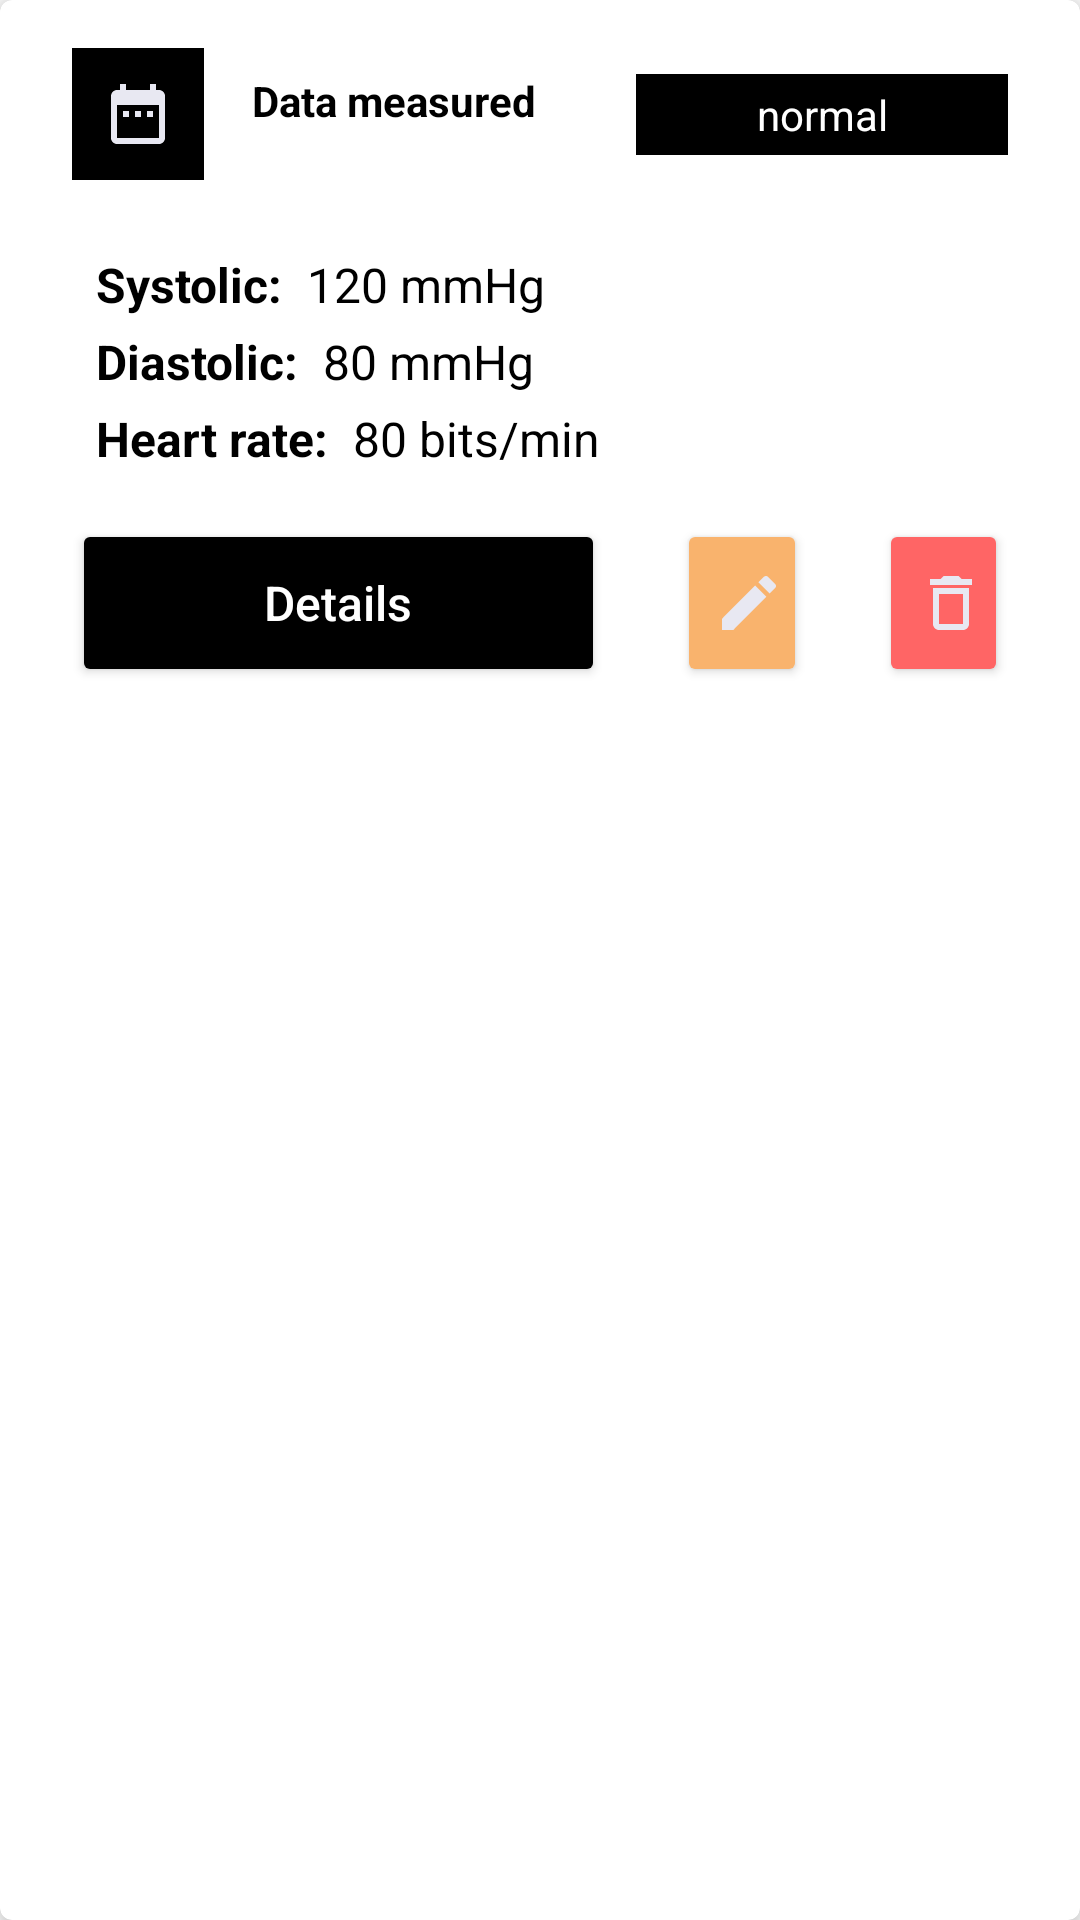

The Android layout XML behind this screen, and the referenced resources:
<!-- AndroidManifest.xml: application theme Theme.CardioCare -->
<!-- res/layout/record_recycler_item_view.xml -->
<?xml version="1.0" encoding="utf-8"?>
<androidx.cardview.widget.CardView xmlns:android="http://schemas.android.com/apk/res/android"
    xmlns:tools="http://schemas.android.com/tools"
    android:layout_width="match_parent"
    xmlns:app="http://schemas.android.com/apk/res-auto"
    app:cardElevation="6dp"
    android:fadingEdge="horizontal"
    android:layout_marginTop="16dp"
    android:layout_marginLeft="8dp"
    android:layout_marginRight="8dp"
    app:cardCornerRadius="4dp"
    android:layout_height="wrap_content">

    <androidx.constraintlayout.widget.ConstraintLayout
        android:id="@+id/record_recycler_view_item_layout"
        android:layout_width="match_parent"
        android:layout_height="wrap_content"
        android:backgroundTint="@color/white"
        android:elevation="10dp">

        <androidx.constraintlayout.widget.ConstraintLayout
            android:id="@+id/r_r_v_i_calender_background"
            android:layout_width="44dp"
            android:layout_height="44dp"
            android:layout_marginStart="24dp"
            android:layout_marginTop="16dp"

            android:background="@color/black"
            android:orientation="vertical"
            app:layout_constraintStart_toStartOf="parent"
            app:layout_constraintTop_toTopOf="parent">

            <ImageView
                android:id="@+id/imageView"
                android:layout_width="wrap_content"
                android:layout_height="wrap_content"
                app:layout_constraintBottom_toBottomOf="parent"
                app:layout_constraintEnd_toEndOf="parent"
                app:layout_constraintStart_toStartOf="parent"
                app:layout_constraintTop_toTopOf="parent"
                app:srcCompat="@drawable/baseline_date_range_24" />
        </androidx.constraintlayout.widget.ConstraintLayout>

        <TextView
            android:id="@+id/r_r_v_i_dateMeasured"
            android:layout_width="wrap_content"
            android:layout_height="wrap_content"
            android:layout_marginStart="16dp"
            android:layout_marginTop="8dp"
            android:text="Data measured"
            android:textStyle="bold"
            android:textColor="@color/black"
            android:textSize="14sp"
            app:layout_constraintStart_toEndOf="@+id/r_r_v_i_calender_background"
            app:layout_constraintTop_toTopOf="@+id/r_r_v_i_calender_background" />

        <androidx.constraintlayout.widget.ConstraintLayout
            android:id="@+id/r_r_v_i_status_background"
            android:layout_width="124dp"
            android:layout_height="wrap_content"
            android:layout_marginEnd="24dp"
            android:background="@color/black"
            app:layout_constraintBottom_toBottomOf="@+id/r_r_v_i_calender_background"
            app:layout_constraintEnd_toEndOf="parent"
            app:layout_constraintTop_toTopOf="@+id/r_r_v_i_calender_background">

            <TextView
                android:id="@+id/r_r_v_i_status_data"
                android:layout_width="wrap_content"
                android:layout_height="wrap_content"
                android:layout_marginStart="16dp"
                android:layout_marginTop="4dp"
                android:layout_marginEnd="16dp"
                android:layout_marginBottom="4dp"

                android:text="normal"
                android:textColor="@color/white"
                android:textSize="14sp"
                app:layout_constraintBottom_toBottomOf="parent"
                app:layout_constraintEnd_toEndOf="parent"
                app:layout_constraintStart_toStartOf="parent"
                app:layout_constraintTop_toTopOf="parent" />
        </androidx.constraintlayout.widget.ConstraintLayout>

        <TextView
            android:id="@+id/r_r_v_i_systolic_title"
            android:layout_width="wrap_content"
            android:layout_height="wrap_content"
            android:layout_marginStart="8dp"
            android:layout_marginTop="24dp"

            android:text="Systolic:"
            android:textStyle="bold"
            android:textColor="@color/black"
            android:textSize="16sp"
            app:layout_constraintStart_toStartOf="@+id/r_r_v_i_calender_background"
            app:layout_constraintTop_toBottomOf="@+id/r_r_v_i_calender_background" />

        <TextView
            android:id="@+id/r_r_v_i_systolic_data"
            android:layout_width="wrap_content"
            android:layout_height="wrap_content"
            android:layout_marginStart="8dp"

            android:text="120 mmHg"
            android:textColor="@color/black"
            android:textSize="16sp"
            app:layout_constraintBottom_toBottomOf="@+id/r_r_v_i_systolic_title"
            app:layout_constraintStart_toEndOf="@+id/r_r_v_i_systolic_title"
            app:layout_constraintTop_toTopOf="@+id/r_r_v_i_systolic_title" />

        <TextView
            android:id="@+id/r_r_v_i_diastolic_title"
            android:layout_width="wrap_content"
            android:layout_height="wrap_content"
            android:layout_marginTop="4dp"

            android:text="Diastolic:"
            android:textStyle="bold"
            android:textColor="@color/black"
            android:textSize="16sp"
            app:layout_constraintStart_toStartOf="@+id/r_r_v_i_systolic_title"
            app:layout_constraintTop_toBottomOf="@+id/r_r_v_i_systolic_title" />

        <TextView
            android:id="@+id/r_r_v_i_diastolic_data"
            android:layout_width="wrap_content"
            android:layout_height="wrap_content"
            android:layout_marginStart="8dp"

            android:text="80 mmHg"
            android:textColor="@color/black"
            android:textSize="16sp"
            app:layout_constraintBottom_toBottomOf="@+id/r_r_v_i_diastolic_title"
            app:layout_constraintStart_toEndOf="@+id/r_r_v_i_diastolic_title"
            app:layout_constraintTop_toTopOf="@+id/r_r_v_i_diastolic_title" />

        <TextView
            android:id="@+id/r_r_v_i_heart_rate_title"
            android:layout_width="wrap_content"
            android:layout_height="wrap_content"
            android:layout_marginTop="4dp"

            android:text="Heart rate:"
            android:textStyle="bold"
            android:textColor="@color/black"
            android:textSize="16sp"
            app:layout_constraintStart_toStartOf="@+id/r_r_v_i_diastolic_title"
            app:layout_constraintTop_toBottomOf="@+id/r_r_v_i_diastolic_title" />

        <TextView
            android:id="@+id/r_r_v_i_heart_rate_data"
            android:layout_width="wrap_content"
            android:layout_height="wrap_content"
            android:layout_marginStart="8dp"

            android:text="80 bits/min"
            android:textColor="@color/black"
            android:textSize="16sp"
            app:layout_constraintBottom_toBottomOf="@+id/r_r_v_i_heart_rate_title"
            app:layout_constraintStart_toEndOf="@+id/r_r_v_i_heart_rate_title"
            app:layout_constraintTop_toTopOf="@+id/r_r_v_i_heart_rate_title" />

        <LinearLayout
            android:layout_width="match_parent"
            android:layout_height="wrap_content"
            android:layout_marginStart="24dp"
            android:layout_marginTop="16dp"
            android:layout_marginEnd="24dp"
            android:layout_marginBottom="16dp"
            android:orientation="horizontal"
            app:layout_constraintBottom_toBottomOf="parent"
            app:layout_constraintEnd_toEndOf="parent"
            app:layout_constraintStart_toStartOf="parent"
            app:layout_constraintTop_toBottomOf="@+id/r_r_v_i_heart_rate_title">

            <Button
                android:id="@+id/r_r_v_i_view_button"
                android:layout_width="match_parent"
                android:layout_height="56dp"
                android:layout_weight="0.5"
                android:backgroundTint="@color/black"

                android:text="Details"
                android:textAllCaps="false"
                android:textColor="@color/white"
                android:textSize="16sp" />

            <LinearLayout
                android:layout_width="24dp"
                android:layout_height="2dp"
                android:orientation="horizontal" />
            <Button
                android:id="@+id/r_r_v_i_edit_button"
                android:layout_width="match_parent"
                android:layout_height="56dp"
                android:layout_weight="1"
                android:backgroundTint="#F9B36D"

                android:drawableLeft="@drawable/baseline_edit_24"
                android:textAllCaps="false"
                android:textColor="@color/white"
                android:textSize="16sp" />

            <LinearLayout
                android:layout_width="24dp"
                android:layout_height="2dp"
                android:orientation="horizontal" />

            <Button
                android:id="@+id/r_r_v_i_delete_button"
                android:layout_width="match_parent"
                android:layout_height="56dp"
                android:layout_weight="1"
                android:backgroundTint="#FF6565"

                android:drawableLeft="@drawable/baseline_delete_outline_24"
                android:textAllCaps="false"
                android:textColor="@color/white"
                android:textSize="16sp" />
        </LinearLayout>

    </androidx.constraintlayout.widget.ConstraintLayout>
</androidx.cardview.widget.CardView>
<!-- resources referenced by this layout -->
<resources>
  <color name="black">#FF000000</color>
  <color name="white">#FFFFFFFF</color>
  <!-- drawable baseline_date_range_24 (drawable) -->
  <vector android:height="24dp" android:tint="#E8E8F2"
      android:viewportHeight="24" android:viewportWidth="24"
      android:width="24dp" xmlns:android="http://schemas.android.com/apk/res/android">
      <path android:fillColor="@android:color/white" android:pathData="M9,11L7,11v2h2v-2zM13,11h-2v2h2v-2zM17,11h-2v2h2v-2zM19,4h-1L18,2h-2v2L8,4L8,2L6,2v2L5,4c-1.11,0 -1.99,0.9 -1.99,2L3,20c0,1.1 0.89,2 2,2h14c1.1,0 2,-0.9 2,-2L21,6c0,-1.1 -0.9,-2 -2,-2zM19,20L5,20L5,9h14v11z"/>
  </vector>
  <!-- drawable baseline_delete_outline_24 (drawable) -->
  <vector android:height="24dp" android:tint="#E8E8F2"
      android:viewportHeight="24" android:viewportWidth="24"
      android:width="24dp" xmlns:android="http://schemas.android.com/apk/res/android">
      <path android:fillColor="@android:color/white" android:pathData="M6,19c0,1.1 0.9,2 2,2h8c1.1,0 2,-0.9 2,-2L18,7L6,7v12zM8,9h8v10L8,19L8,9zM15.5,4l-1,-1h-5l-1,1L5,4v2h14L19,4z"/>
  </vector>
  <!-- drawable baseline_edit_24 (drawable) -->
  <vector android:height="24dp" android:tint="#E8E8F2"
      android:viewportHeight="24" android:viewportWidth="24"
      android:width="24dp" xmlns:android="http://schemas.android.com/apk/res/android">
      <path android:fillColor="@android:color/white" android:pathData="M3,17.25V21h3.75L17.81,9.94l-3.75,-3.75L3,17.25zM20.71,7.04c0.39,-0.39 0.39,-1.02 0,-1.41l-2.34,-2.34c-0.39,-0.39 -1.02,-0.39 -1.41,0l-1.83,1.83 3.75,3.75 1.83,-1.83z"/>
  </vector>
  <style name="Theme.CardioCare" parent="Theme.MaterialComponents.DayNight.DarkActionBar">
          
          <item name="colorPrimary">@color/purple_500</item>
          <item name="colorPrimaryVariant">@color/purple_700</item>
          <item name="colorOnPrimary">@color/white</item>
          
          <item name="colorSecondary">@color/teal_200</item>
          <item name="colorSecondaryVariant">@color/teal_700</item>
          <item name="colorOnSecondary">@color/black</item>
          
          <item name="android:statusBarColor">#EF4343</item>
          
  
      </style>
  <color name="purple_500">#FF6565</color>
  <color name="purple_700">#EF4343</color>
  <color name="teal_200">#EF4343</color>
  <color name="teal_700">#EF4343</color>
</resources>
